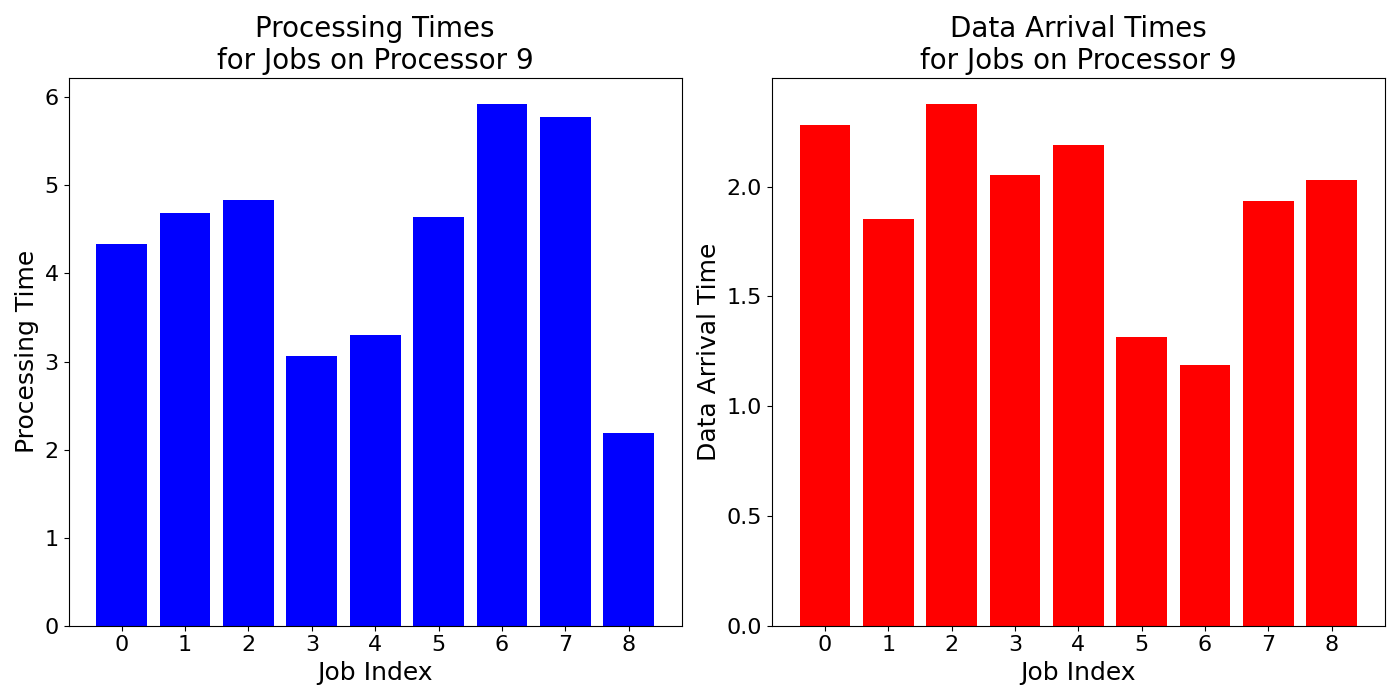

The table this chart was drawn from, first rows:
job_times, data_arrival_times
4.33, 2.278
4.688, 1.852
4.832, 2.377
3.058, 2.051
3.298, 2.187
4.642, 1.316
5.926, 1.188
5.778, 1.935
2.19, 2.03
